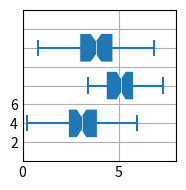

Write Python code to recreate this figure.
import numpy as np
import matplotlib.pyplot as plt

# Fix random state for reproducibility
np.random.seed(0)       

# Generate dummy data using np.random.normal(mean, stdev, size):
data = np.random.normal((3, 5, 4), (1.25, 1.00, 1.25), (100, 3))

# Note: size(data) = 100 rows x 3 cols
print(type(data), 'Size = ', data.shape)
print('Mean(vals in row-0) = ',np.mean(data[:,0]))
print('Mean(vals in row-1) = ',np.mean(data[:,1]))
print('Mean(vals in row-2) = ',np.mean(data[:,2]))

# Generate box/ violin plot:
'''
plt.boxplot(data)
plt.title('Box plot')
''
plt.violinplot(data)
plt.title('Violin plot')
''
plt.xlabel('Three separate samples')
plt.ylabel('Observed values')
'''
# To set plot aesthetics
plt.style.use('_mpl-gallery')

# Additional options: notch = True, vert = False
plt.boxplot(data, positions = [2, 4, 6], widths = 1.5, patch_artist = True,
                showmeans = False, showfliers = False,
                notch = True, vert = False,
                medianprops = {"color": "white", "linewidth": 0.5},
                boxprops = {"facecolor": "C0", "edgecolor": "white",
                          "linewidth": 0.5},
                whiskerprops = {"color": "C0", "linewidth": 1.5},
                capprops = {"color": "C0", "linewidth": 1.5})

plt.xlim(0,8)
plt.ylim(0,8)

plt.yticks(np.arange(1,8))
''
plt.tight_layout()
plt.show()
